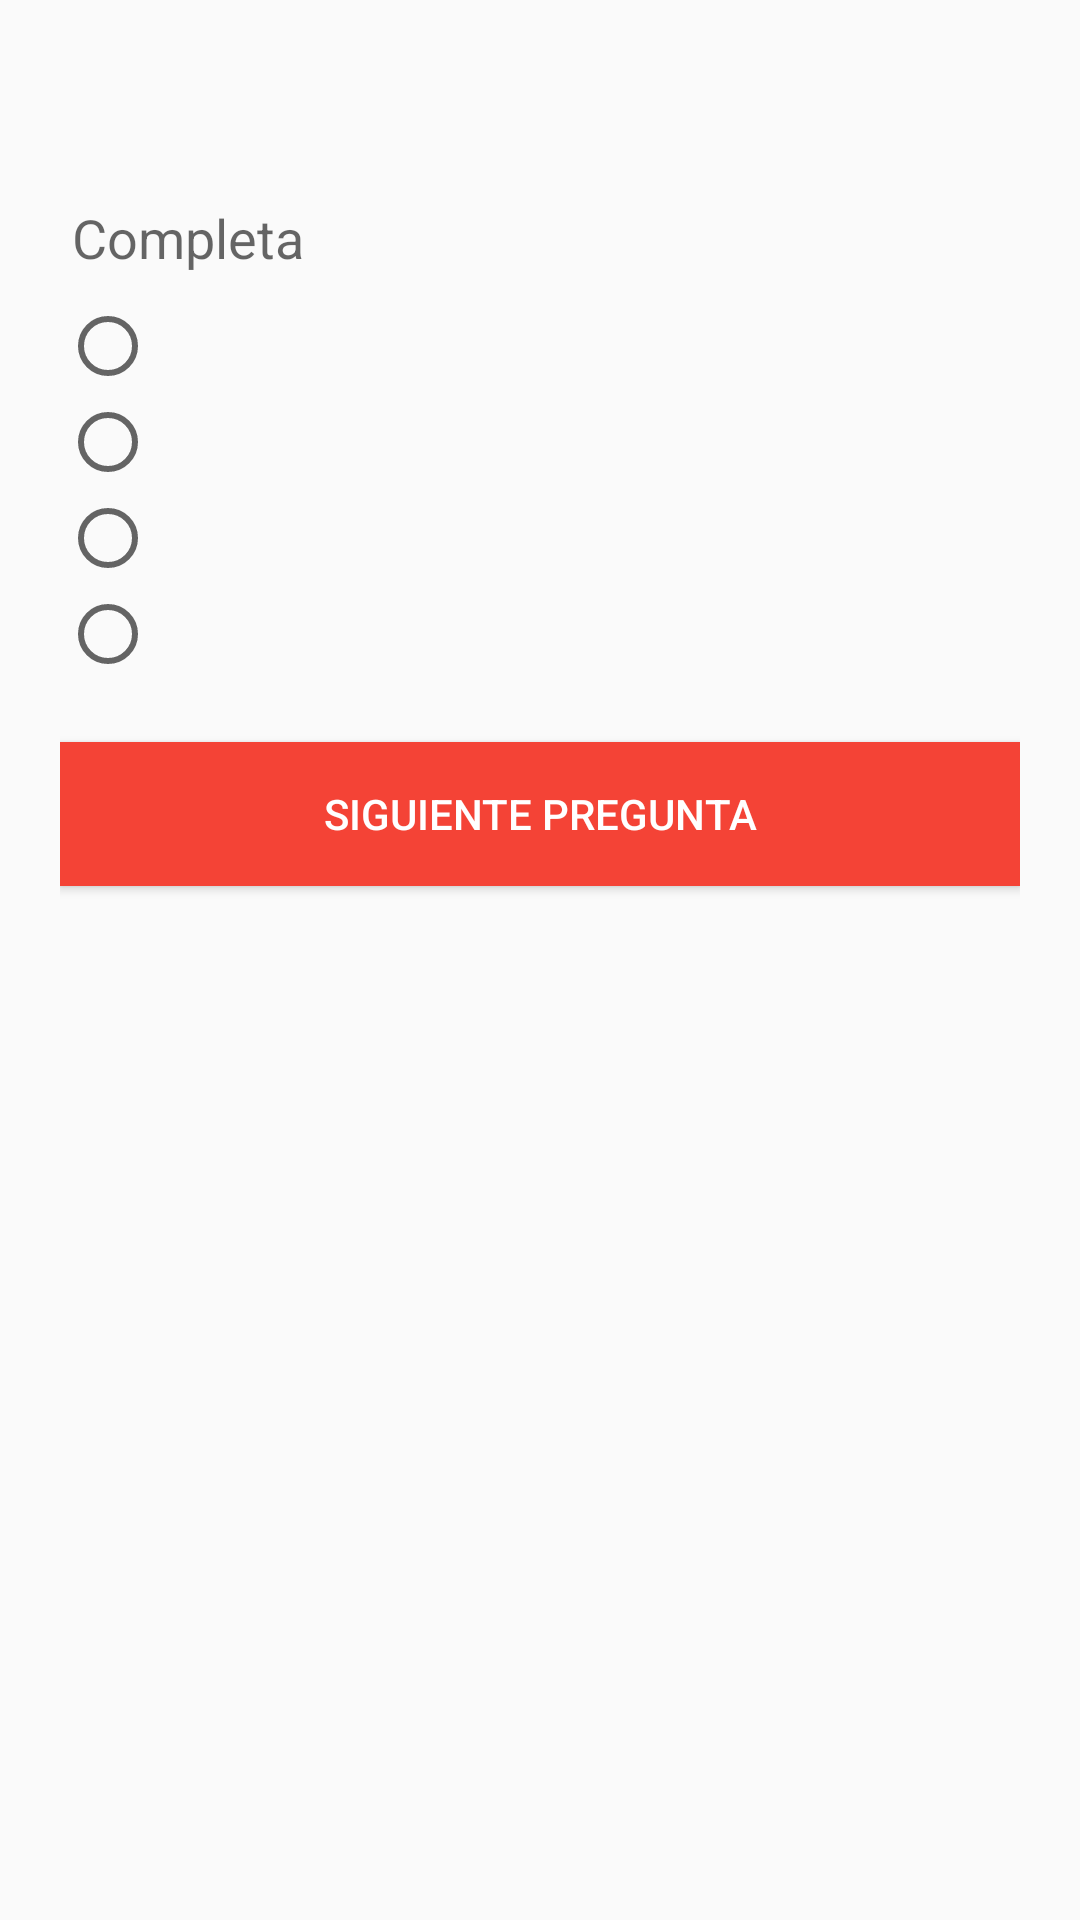

Produce the Android XML layout that renders to this screen, including the resource entries it uses.
<!-- AndroidManifest.xml: application theme AppTheme -->
<!-- res/layout/test_activity.xml -->
<?xml version="1.0" encoding="utf-8"?>
<LinearLayout
    android:orientation="vertical"
    xmlns:android="http://schemas.android.com/apk/res/android" android:layout_width="match_parent"
    android:layout_height="match_parent"
    android:padding="20dp">
    <TextView
        android:id="@+id/question_title"
        android:layout_width="wrap_content"
        android:layout_height="wrap_content"
        android:textSize="20dp"
        android:layout_gravity="center_horizontal"/>
    <android.support.design.widget.TextInputLayout
        android:id="@+id/input_complete"
        android:layout_width="match_parent"
        android:layout_height="wrap_content">
        <EditText
            android:id="@+id/txt_complete"
            android:layout_width="match_parent"
            android:layout_height="wrap_content"
            android:hint="@string/complete"
            android:visibility="invisible"/>
    </android.support.design.widget.TextInputLayout>
    <RadioGroup
        android:id="@+id/answer_group"
        android:layout_width="wrap_content"
        android:layout_height="wrap_content">
        <RadioButton
            android:id="@+id/a_1"
            android:layout_width="wrap_content"
            android:layout_height="wrap_content" />
        <RadioButton
            android:id="@+id/a_2"
            android:layout_width="wrap_content"
            android:layout_height="wrap_content" />
        <RadioButton
            android:id="@+id/a_3"
            android:layout_width="wrap_content"
            android:layout_height="wrap_content" />
        <RadioButton
            android:id="@+id/a_4"
            android:layout_width="wrap_content"
            android:layout_height="wrap_content" />
    </RadioGroup>
    <Button
        style="@style/loginButton"
        android:id="@+id/btn_next_question_test"
        android:layout_width="match_parent"
        android:layout_height="wrap_content"
        android:text="Siguiente pregunta"/>
    <Button
        style="@style/loginButton"
        android:id="@+id/btn_finish_test"
        android:layout_width="match_parent"
        android:layout_height="wrap_content"
        android:visibility="invisible"
        android:text="Finaizar examen"/>
</LinearLayout>
<!-- resources referenced by this layout -->
<resources>
  <string name="complete">Completa</string>
  <style name="loginButton">
          <item name="android:background">@color/colorPrimary</item>
          <item name="android:layout_width">300dp</item>
          <item name="android:layout_height">80dp</item>
          <item name="android:textColor">#fff</item>
          <item name="android:layout_gravity">center_horizontal</item>
          <item name="android:textSize">14dp</item>
          <item name="android:layout_marginTop">20dp</item>
      </style>
  <style name="AppTheme" parent="Theme.AppCompat.Light.DarkActionBar">
          
          <item name="colorPrimary">@color/colorPrimary</item>
          <item name="colorPrimaryDark">@color/colorPrimaryDark</item>
          <item name="colorAccent">@color/colorAccent</item>
      </style>
  <color name="colorPrimary">#F44336</color>
  <color name="colorPrimaryDark">#D32F2F</color>
  <color name="colorAccent">#607D8B</color>
</resources>
